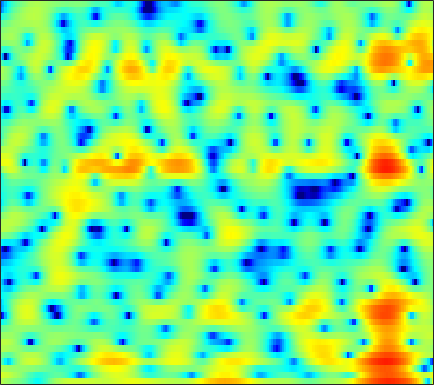

The data file committed next to this chart (first rows):
2.4873, 2.1094, 1.6508, 1.2518, 0.98681, 0.66915, 0.37108, 0.13546, -0.21903, -0.63449, -1.1599, -1.6412, -2.411, -3.3187, -4.0588, -5.0287, -5.7528, -5.9418, -5.568, -4.6211, -3.3936, -2.46, -1.2859, -0.25737
4.171, 3.917, 3.566, 3.2, 2.91, 2.504, 2.066, 1.711, 1.19, 0.6079, -0.04065, -0.5705, -1.335, -2.143, -2.747, -3.485, -4.035, -4.264, -4.277, -3.995, -3.526, -3.122, -2.596, -2.147
2.219, 1.94, 1.611, 1.348, 1.201, 1.069, 0.996, 0.9675, 0.9406, 0.9103, 0.859, 0.7993, 0.6889, 0.5418, 0.4121, 0.2147, -0.0004517, -0.1717, -0.4112, -0.6661, -0.93, -1.135, -1.416, -1.705
-1.626, -3.558, -6.532, -8.463, -7.604, -4.89, -2.409, -0.9332, 0.5786, 1.694, 2.497, 2.934, 3.331, 3.538, 3.584, 3.51, 3.284, 3.009, 2.492, 1.794, 0.8986, 0.07988, -1.242, -2.874
0.07415, -0.6503, -1.446, -1.815, -1.717, -1.19, -0.4101, 0.1944, 0.9336, 1.545, 2.01, 2.266, 2.492, 2.596, 2.596, 2.51, 2.315, 2.091, 1.679, 1.117, 0.3872, -0.2867, -1.372, -2.663
2.214, 2.126, 1.983, 1.816, 1.681, 1.473, 1.221, 0.9925, 0.6285, 0.2036, -0.2697, -0.6272, -1.04, -1.299, -1.355, -1.243, -0.9687, -0.7115, -0.3693, -0.107, 0.03096, 0.03839, -0.07498, -0.2961
2.525, 2.639, 2.672, 2.558, 2.371, 1.971, 1.372, 0.7633, -0.3219, -1.825, -3.908, -6.068, -10.42, -19.43, -21.15, -11.19, -6.623, -4.457, -2.425, -1.019, -0.03778, 0.4866, 0.9724, 1.27
0.7535, 0.9999, 1.212, 1.297, 1.281, 1.141, 0.8694, 0.5621, 0.004799, -0.7077, -1.533, -2.178, -2.939, -3.406, -3.469, -3.149, -2.498, -1.928, -1.187, -0.5517, -0.03583, 0.2751, 0.5954, 0.8089
-1.362, -1.083, -0.6741, -0.2683, 0.02995, 0.3759, 0.6505, 0.8007, 0.9326, 0.971, 0.9242, 0.846, 0.7226, 0.6084, 0.5342, 0.4525, 0.3618, 0.2859, 0.1755, 0.03915, -0.1198, -0.2555, -0.4406, -0.6276
-5.913, -5.442, -4.259, -2.796, -1.705, -0.3941, 0.6968, 1.363, 2.079, 2.603, 2.949, 3.091, 3.127, 3.02, 2.847, 2.495, 2, 1.538, 0.8129, -0.03441, -0.9974, -1.79, -2.886, -3.948
-21.81, -16.23, -9.708, -5.637, -3.379, -1.04, 0.7631, 1.831, 2.937, 3.719, 4.232, 4.46, 4.539, 4.348, 4.03, 3.389, 2.494, 1.633, 0.2277, -1.5, -3.574, -5.361, -8.043, -11.17
-8.507, -7.379, -5.507, -3.545, -2.133, -0.4442, 1.025, 1.975, 3.025, 3.796, 4.297, 4.508, 4.562, 4.352, 4, 3.257, 2.174, 1.097, -0.7674, -3.195, -6.378, -9.51, -15.4, -24.12
-8.529, -6.745, -4.761, -3.107, -2, -0.6784, 0.4846, 1.241, 2.105, 2.811, 3.327, 3.563, 3.695, 3.629, 3.445, 2.981, 2.259, 1.552, 0.3925, -1.035, -2.684, -4, -5.539, -6.507
-6.133, -5.691, -5.003, -4.263, -3.665, -2.771, -1.818, -1.136, -0.3074, 0.4131, 1.021, 1.382, 1.722, 1.904, 1.952, 1.905, 1.752, 1.594, 1.307, 0.9556, 0.6035, 0.3662, 0.0991, -0.08869
-6.632, -7.381, -8.364, -8.841, -8.638, -7.59, -6.106, -4.939, -3.55, -2.44, -1.639, -1.179, -0.743, -0.4934, -0.3737, -0.2173, -0.007373, 0.1989, 0.5471, 0.9639, 1.409, 1.732, 2.099, 2.418
-7.803, -9.874, -13.96, -21.31, -22.56, -14.29, -9.832, -7.697, -5.723, -4.417, -3.701, -3.518, -3.678, -4.236, -4.848, -5.638, -5.782, -5.146, -3.512, -1.619, 0.09098, 1.178, 2.385, 3.324
-6.14, -6.775, -7.527, -7.922, -7.867, -7.378, -6.567, -5.881, -5.116, -4.636, -4.441, -4.6, -5.312, -6.685, -8.391, -12.14, -16.32, -13.43, -7.798, -3.896, -1.165, 0.3908, 2.017, 3.23
-6.893, -6.888, -6.849, -6.682, -6.453, -6.073, -5.658, -5.293, -4.822, -4.485, -4.247, -4.149, -4.133, -4.244, -4.318, -4.287, -3.922, -3.378, -2.3, -0.9965, 0.3062, 1.218, 2.287, 3.134
-9.873, -9.609, -9.174, -8.653, -8.213, -7.534, -6.809, -6.306, -5.652, -5.006, -4.456, -4.056, -3.527, -3.025, -2.629, -2.036, -1.386, -0.8386, -0.0436, 0.7622, 1.557, 2.124, 2.791, 3.323
-14.06, -14.5, -14.39, -13.29, -12.16, -10.59, -9.119, -8.232, -7.292, -6.451, -5.691, -5.151, -4.424, -3.611, -2.964, -2.081, -1.188, -0.5077, 0.3793, 1.21, 1.989, 2.51, 3.104, 3.585
-16.12, -20.59, -25.84, -18.38, -14.77, -11.78, -10.12, -9.371, -8.79, -8.659, -8.554, -8.307, -7.596, -6.401, -5.333, -3.886, -2.484, -1.518, -0.3685, 0.6864, 1.632, 2.263, 3.001, 3.624
-5.955, -6.623, -7.079, -7.112, -7.003, -6.843, -7.044, -7.538, -8.744, -11.16, -15.61, -21.26, -18.79, -12.12, -9.123, -6.371, -4.406, -3.267, -2.009, -0.8627, 0.2044, 0.988, 2.007, 2.928
0.3743, 0.1099, -0.2757, -0.6468, -0.9332, -1.462, -2.115, -2.81, -4.04, -5.458, -7.05, -7.849, -8.062, -7.342, -6.712, -6.041, -5.777, -5.79, -5.739, -5.259, -4.1, -2.873, -1.094, 0.5324
2.611, 2.571, 2.463, 2.294, 2.113, 1.779, 1.335, 0.9329, 0.2737, -0.4097, -1.133, -1.687, -2.347, -3.138, -3.831, -5.101, -7.103, -9.409, -15.07, -43.19, -14.4, -9.528, -5.782, -3.316
2.027, 2.28, 2.584, 2.763, 2.809, 2.795, 2.619, 2.442, 2.107, 1.649, 1.146, 0.6772, 0.006826, -0.8132, -1.494, -2.599, -3.852, -4.897, -6.199, -6.927, -7.064, -6.842, -6.553, -6.412
-0.3079, 0.4113, 1.237, 1.86, 2.194, 2.481, 2.58, 2.539, 2.385, 2.078, 1.704, 1.387, 0.9018, 0.4458, 0.06193, -0.446, -0.968, -1.38, -1.923, -2.57, -3.281, -4.048, -5.574, -8.217
-4.524, -2.982, -1.437, -0.3466, 0.246, 0.6861, 0.8661, 0.7997, 0.5119, 0.09646, -0.4425, -0.8014, -1.189, -1.378, -1.385, -1.236, -1.036, -0.858, -0.7016, -0.6576, -0.739, -0.8921, -1.194, -1.531
-6.806, -5.212, -3.629, -2.527, -2.019, -1.681, -1.768, -2.07, -2.869, -4.071, -5.699, -7.099, -8.577, -8.635, -7.533, -5.637, -3.867, -2.762, -1.581, -0.6298, 0.0663, 0.512, 1.015, 1.498
-5.665, -4.872, -4.022, -3.346, -3.09, -2.949, -3.215, -3.629, -4.652, -6.255, -8.732, -11.46, -16.42, -16.46, -12.42, -8.298, -5.475, -3.891, -2.248, -0.9495, 0.08188, 0.7438, 1.508, 2.2
-4.738, -4.249, -3.637, -3.165, -2.911, -2.765, -2.83, -3.059, -3.527, -4.244, -5.013, -5.569, -5.964, -5.907, -5.455, -4.547, -3.459, -2.655, -1.628, -0.7238, 0.1213, 0.6843, 1.369, 1.995
-4.696, -3.98, -3.008, -2.281, -1.82, -1.48, -1.324, -1.375, -1.52, -1.771, -2.024, -2.193, -2.356, -2.351, -2.269, -2.049, -1.715, -1.43, -0.9778, -0.5035, 0.002965, 0.389, 0.9134, 1.393
-5.406, -3.309, -1.404, -0.1032, 0.4781, 0.9344, 1.011, 0.9445, 0.6258, 0.2775, -0.1325, -0.3643, -0.6384, -0.7729, -0.8702, -0.9626, -1.1, -1.174, -1.267, -1.179, -0.922, -0.5722, 0.006677, 0.5704
0.2412, 1.628, 2.908, 3.743, 3.953, 3.926, 3.404, 2.828, 1.615, 0.2639, -1.042, -1.594, -1.734, -1.532, -1.376, -1.432, -2.023, -2.824, -4.477, -6.096, -6.089, -4.72, -2.534, -0.8084
4.893, 5.04, 5.186, 5.109, 4.865, 4.17, 2.999, 1.64, -0.8855, -4.971, -12.76, -25.18, -10.61, -6.133, -4.518, -3.745, -4.082, -5.112, -7.487, -11.25, -11.8, -8.581, -4.958, -2.502
4.349, 4.303, 4.236, 4.004, 3.758, 3.121, 2.195, 1.196, -0.3222, -2.177, -3.869, -4.598, -4.677, -4.245, -3.903, -3.771, -3.952, -4.226, -4.672, -4.873, -4.702, -4.259, -3.413, -2.502
1.894, 2.235, 2.618, 2.897, 2.946, 2.874, 2.571, 2.243, 1.628, 0.9225, 0.2434, -0.2801, -0.8938, -1.473, -1.939, -2.568, -3.265, -3.777, -4.375, -4.678, -4.576, -4.25, -3.538, -2.734
-2.033, -0.5702, 0.906, 1.961, 2.485, 2.965, 3.174, 3.212, 3.048, 2.756, 2.303, 1.859, 1.141, 0.2424, -0.5741, -1.907, -3.587, -5.162, -7.557, -9.713, -9.68, -8.173, -5.759, -3.74
-3.64, -1.95, -0.2532, 0.9935, 1.739, 2.433, 2.909, 3.094, 3.218, 3.143, 2.865, 2.564, 1.962, 1.126, 0.3143, -1.101, -3.016, -4.852, -8.196, -12.12, -11.99, -9.152, -5.758, -3.385
-2.757, -2.089, -1.203, -0.3756, 0.1944, 0.8476, 1.374, 1.675, 1.967, 2.083, 2.064, 1.944, 1.644, 1.203, 0.7627, 0.07619, -0.7183, -1.339, -2.066, -2.548, -2.552, -2.241, -1.618, -0.9193
-3.794, -3.606, -3.187, -2.649, -2.183, -1.469, -0.7851, -0.2934, 0.1945, 0.5456, 0.763, 0.8114, 0.7982, 0.7302, 0.655, 0.5647, 0.5073, 0.4706, 0.5111, 0.602, 0.7689, 0.928, 1.117, 1.249
-6.476, -7.157, -7.698, -7.326, -6.413, -4.817, -3.335, -2.402, -1.544, -0.9919, -0.7497, -0.7312, -0.7551, -0.7696, -0.6681, -0.3574, 0.1751, 0.6558, 1.325, 1.98, 2.509, 2.826, 3.105, 3.173
-8.705, -11.67, -20.36, -20.02, -12.66, -7.736, -4.978, -3.775, -2.745, -2.454, -2.784, -3.352, -4.583, -5.934, -6.355, -5.3, -3.133, -1.431, 0.4899, 2.009, 3.146, 3.77, 4.334, 4.596
-5.357, -6.091, -6.799, -6.752, -6.203, -5.146, -4.222, -3.7, -3.41, -3.642, -4.458, -5.567, -8.102, -12.41, -16.24, -12.09, -6.619, -3.789, -1.068, 0.8687, 2.304, 3.088, 3.843, 4.301
-3.115, -3.284, -3.507, -3.609, -3.58, -3.55, -3.498, -3.458, -3.58, -3.797, -4.168, -4.576, -5.071, -5.396, -5.303, -4.631, -3.446, -2.397, -1.032, 0.1951, 1.224, 1.867, 2.544, 3.032
-1.812, -1.944, -2.152, -2.408, -2.627, -2.918, -3.179, -3.402, -3.604, -3.739, -3.789, -3.745, -3.569, -3.273, -2.962, -2.41, -1.767, -1.271, -0.5864, 0.05549, 0.6243, 1.032, 1.508, 1.932
-0.3288, -0.5426, -0.9095, -1.414, -1.905, -2.589, -3.356, -3.943, -4.501, -4.768, -4.576, -4.116, -3.376, -2.531, -1.949, -1.254, -0.6952, -0.3853, -0.08828, 0.08505, 0.1895, 0.2507, 0.4255, 0.753
1.571, 1.264, 0.659, -0.1371, -0.8578, -2.175, -4, -5.687, -8.644, -10.77, -8.947, -6.543, -3.756, -1.705, -0.5751, 0.4241, 0.9515, 1.089, 0.8591, 0.2236, -0.7477, -1.622, -2.497, -2.401
1.972, 1.54, 0.881, 0.1673, -0.3934, -1.431, -2.879, -4.32, -6.93, -8.867, -6.968, -4.414, -1.529, 0.5162, 1.614, 2.524, 2.883, 2.783, 2.109, 0.6917, -1.835, -4.894, -13.19, -16.01
-2.006, -3.058, -3.988, -3.976, -3.51, -2.781, -2.256, -1.932, -1.635, -1.218, -0.5043, 0.1773, 1.199, 2.118, 2.69, 3.23, 3.445, 3.355, 2.923, 2.096, 0.8667, -0.1956, -1.377, -1.875
-6.93, -11.23, -29.71, -13.43, -8.397, -4.702, -2.607, -1.651, -0.6911, 0.01787, 0.5894, 0.9543, 1.491, 2.033, 2.428, 2.917, 3.268, 3.392, 3.39, 3.142, 2.7, 2.258, 1.559, 0.7771
-3.146, -3.791, -4.18, -3.743, -3.015, -1.899, -1.018, -0.5628, -0.2944, -0.3388, -0.5946, -0.7532, -0.7738, -0.3198, 0.294, 1.272, 2.207, 2.79, 3.286, 3.48, 3.396, 3.156, 2.553, 1.666
0.1379, 0.3175, 0.523, 0.7354, 0.8523, 0.9395, 0.8425, 0.6074, -0.1547, -1.549, -3.84, -6.397, -10.6, -9.18, -5.568, -1.938, 0.4691, 1.719, 2.8, 3.374, 3.498, 3.334, 2.83, 1.988
0.7422, 1.099, 1.437, 1.655, 1.745, 1.697, 1.433, 1.032, 0.2114, -1.033, -2.789, -4.337, -6.001, -5.505, -3.874, -1.573, 0.2601, 1.254, 2.152, 2.593, 2.623, 2.402, 1.834, 0.9587
-0.1749, 0.1928, 0.6201, 0.9492, 1.137, 1.28, 1.284, 1.179, 0.9406, 0.599, 0.2191, -0.01248, -0.1603, -0.008189, 0.2838, 0.8062, 1.329, 1.635, 1.873, 1.853, 1.565, 1.163, 0.3421, -0.7713
-1.897, -1.492, -0.9251, -0.3714, -0.002163, 0.4481, 0.8159, 1.05, 1.271, 1.42, 1.538, 1.608, 1.729, 1.869, 1.978, 2.114, 2.19, 2.186, 2.047, 1.73, 1.194, 0.6231, -0.4044, -1.784
-5.161, -4.513, -3.519, -2.489, -1.759, -0.88, -0.1186, 0.3775, 0.9316, 1.389, 1.765, 2.002, 2.268, 2.467, 2.575, 2.649, 2.634, 2.553, 2.331, 1.963, 1.413, 0.8633, -0.0486, -1.229
-11.92, -9.741, -7.178, -5.157, -3.899, -2.55, -1.452, -0.7854, -0.00333, 0.6551, 1.202, 1.56, 1.943, 2.243, 2.409, 2.54, 2.57, 2.514, 2.35, 2.065, 1.672, 1.31, 0.7293, 0.05201
-13.54, -11, -8.318, -6.282, -5.075, -3.75, -2.687, -1.993, -1.198, -0.504, 0.1236, 0.5568, 1.08, 1.533, 1.802, 2.051, 2.158, 2.147, 2.025, 1.81, 1.553, 1.357, 1.091, 0.8546
